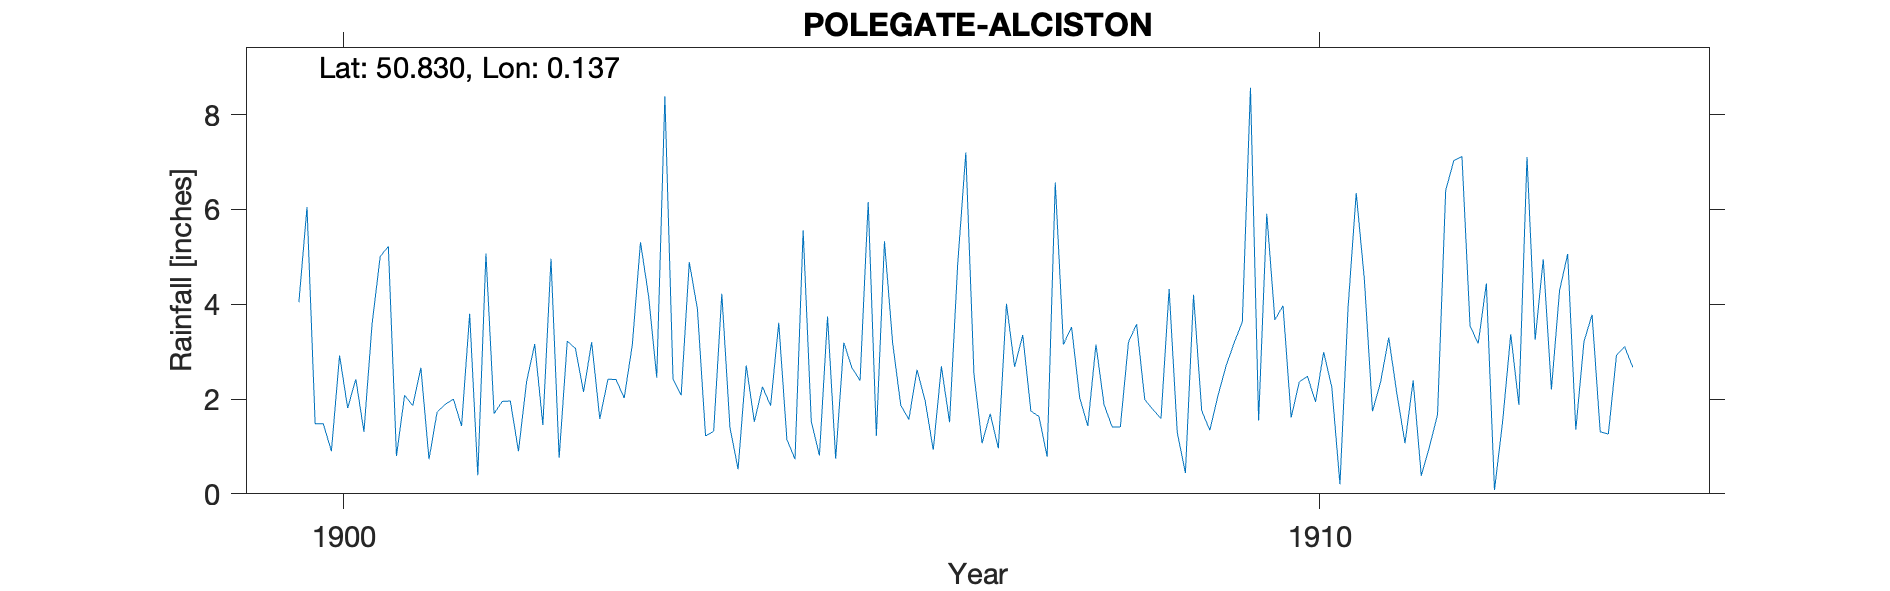

The table this chart was drawn from, first rows:
POLEGATE-ALCISTON, , , , , , , , , , , , , , , , , , , , 
Grid ref, TQ5058505520, Long, 0.1369, Lat, 50.83, Elevation, 172, ft, , , , , , , , , , , , 
Station no, RR6750, , , , , , , , , , , , , , , , , , , 
, 1900, 1901, 1902, 1903, 1904, 1905, 1906, 1907, 1908, 1909, 1910, 1911, 1912, 1913, 1914, 1915, 1916, 1917, 1918, 1919
January, 4.04, 0.8, 1.69, 3.2, 4.89, 1.15, 5.33, 1.07, 2.03, 1.29, 3.67, 1.74, 3.54, 5.06, , , , , , 
February, 6.05, 2.08, 1.95, 1.58, 3.9, 0.73, 3.19, 1.69, 1.43, 0.44, 3.97, 2.36, 3.17, 1.35, , , , , , 
March, 1.48, 1.86, 1.96, 2.42, 1.22, 5.56, 1.87, 0.96, 3.15, 4.2, 1.61, 3.3, 4.44, 3.21, , , , , , 
April, 1.48, 2.66, 0.9, 2.41, 1.32, 1.53, 1.57, 4.01, 1.88, 1.76, 2.36, 2.11, 0.08, 3.78, , , , , , 
May, 0.9, 0.73, 2.37, 2.02, 4.22, 0.81, 2.62, 2.68, 1.41, 1.34, 2.48, 1.07, 1.52, 1.31, , , , , , 
June, 2.92, 1.73, 3.16, 3.15, 1.4, 3.74, 1.96, 3.35, 1.41, 2.07, 1.94, 2.39, 3.37, 1.26, , , , , , 
July, 1.81, 1.89, 1.45, 5.31, 0.52, 0.74, 0.93, 1.75, 3.2, 2.7, 2.99, 0.38, 1.88, 2.92, , , , , , 
August, 2.42, 2, 4.96, 4.17, 2.71, 3.19, 2.69, 1.63, 3.58, 3.19, 2.25, 0.99, 7.11, 3.11, , , , , , 
September, 1.31, 1.43, 0.76, 2.45, 1.52, 2.66, 1.51, 0.78, 1.99, 3.63, 0.2, 1.67, 3.25, 2.67, , , , , , 
October, 3.58, 3.8, 3.22, 8.39, 2.26, 2.39, 4.84, 6.57, 1.78, 8.57, 3.93, 6.4, 4.95, , , , , , , 
November, 5.01, 0.39, 3.07, 2.43, 1.86, 6.16, 7.2, 3.15, 1.59, 1.55, 6.35, 7.03, 2.2, , , , , , , 
December, 5.22, 5.07, 2.15, 2.08, 3.61, 1.22, 2.53, 3.52, 4.32, 5.91, 4.53, 7.12, 4.29, , , , , , , 
Total, 36.22, 24.44, 27.64, 39.61, 29.43, 29.88, 36.24, 31.16, 27.77, 36.65, 36.28, 36.56, 39.8, , , , , , , 
